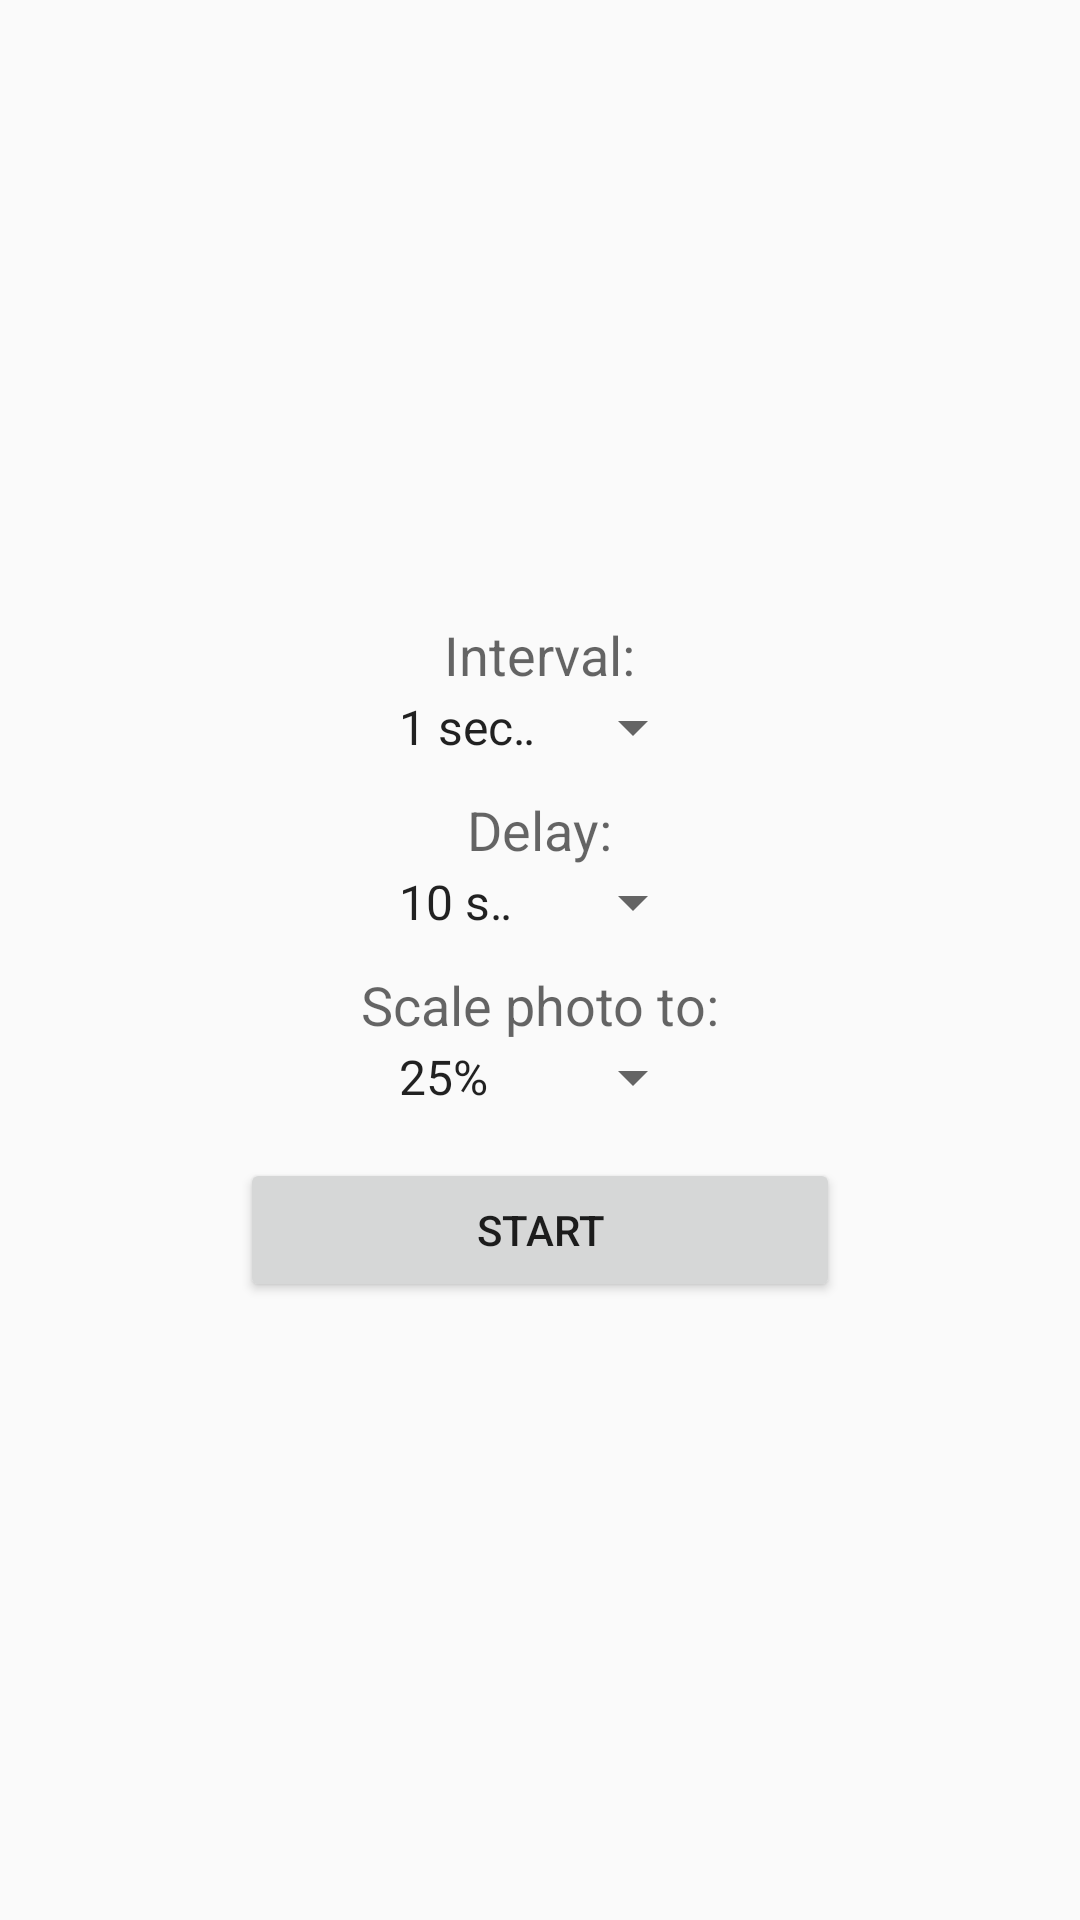

Android layout source for this screen:
<!-- AndroidManifest.xml: application theme AppTheme -->
<!-- res/layout/activity_main.xml -->
<ScrollView xmlns:android="http://schemas.android.com/apk/res/android"
    xmlns:tools="http://schemas.android.com/tools"
    android:layout_width="match_parent"
    android:layout_height="match_parent"
    android:fillViewport="true"
    tools:context=".MainActivity">

    <RelativeLayout
        android:layout_width="match_parent"
        android:layout_height="match_parent"
        android:paddingBottom="@dimen/activity_vertical_margin"
        android:paddingLeft="@dimen/activity_horizontal_margin"
        android:paddingRight="@dimen/activity_horizontal_margin"
        android:paddingTop="@dimen/activity_vertical_margin">

        <LinearLayout
            android:layout_width="match_parent"
            android:layout_height="wrap_content"
            android:layout_centerInParent="true"
            android:orientation="vertical">

            <TextView
                android:id="@+id/textView1"
                android:layout_width="wrap_content"
                android:layout_height="wrap_content"
                android:layout_gravity="center_horizontal"
                android:text="@string/activityMain_photoInterval"
                android:textAppearance="?android:attr/textAppearanceMedium" />

            <Spinner
                android:id="@+id/activityMain_spinnerInterval"
                android:layout_width="110dip"
                android:layout_height="wrap_content"
                android:layout_gravity="center_horizontal"
                android:entries="@array/photo_interval" />

            <TextView
                android:id="@+id/textView2"
                android:layout_width="wrap_content"
                android:layout_height="wrap_content"
                android:layout_gravity="center_horizontal"
                android:layout_marginTop="@dimen/activityMain_margin_between_spinners"
                android:text="@string/activityMain_photoDelay"
                android:textAppearance="?android:attr/textAppearanceMedium" />

            <Spinner
                android:id="@+id/activityMain_spinnerDelay"
                android:layout_width="110dip"
                android:layout_height="wrap_content"
                android:layout_gravity="center_horizontal"
                android:entries="@array/photo_delay" />

            <TextView
                android:id="@+id/textView3"
                android:layout_width="wrap_content"
                android:layout_height="wrap_content"
                android:layout_gravity="center_horizontal"
                android:layout_marginTop="@dimen/activityMain_margin_between_spinners"
                android:text="@string/activityMain_photoSize"
                android:textAppearance="?android:attr/textAppearanceMedium" />

            <Spinner
                android:id="@+id/activityMain_spinnerSize"
                android:layout_width="110dip"
                android:layout_height="wrap_content"
                android:layout_gravity="center_horizontal"
                android:entries="@array/photo_size" />

            <Button
                android:id="@+id/activityMain_buttonStart"
                android:layout_width="wrap_content"
                android:layout_height="wrap_content"
                android:layout_gravity="center_horizontal"
                android:layout_marginLeft="@dimen/activity_horizontal_margin"
                android:layout_marginRight="@dimen/activity_horizontal_margin"
                android:layout_marginTop="@dimen/activityMain_buttonStart_marginTop"
                android:minWidth="200dip"
                android:text="@string/activityMain_start" />

        </LinearLayout>
    </RelativeLayout>
</ScrollView>
<!-- resources referenced by this layout -->
<resources>
  <string-array name="photo_delay">
          <item>10 seconds</item>
          <item>30 seconds</item>
          <item>60 seconds</item>
          <item>120 seconds</item>
      </string-array>
  <string-array name="photo_interval">
          <item>1 second</item>
          <item>2 seconds</item>
          <item>5 seconds</item>
          <item>10 seconds</item>
          <item>30 seconds</item>
          <item>60 seconds</item>
          <item>120 seconds</item>
      </string-array>
  <string-array name="photo_size">
          <item>25%</item>
          <item>50%</item>
          <item>75%</item>
          <item>Full</item>
      </string-array>
  <dimen name="activityMain_buttonStart_marginTop">15dp</dimen>
  <dimen name="activityMain_margin_between_spinners">10dp</dimen>
  <dimen name="activity_horizontal_margin">16dp</dimen>
  <dimen name="activity_vertical_margin">16dp</dimen>
  <string name="activityMain_photoDelay">Delay:</string>
  <string name="activityMain_photoInterval">Interval:</string>
  <string name="activityMain_photoSize">Scale photo to:</string>
  <string name="activityMain_start">Start</string>
  <style name="AppTheme" parent="Theme.AppCompat.Light.DarkActionBar">
          
      </style>
</resources>
